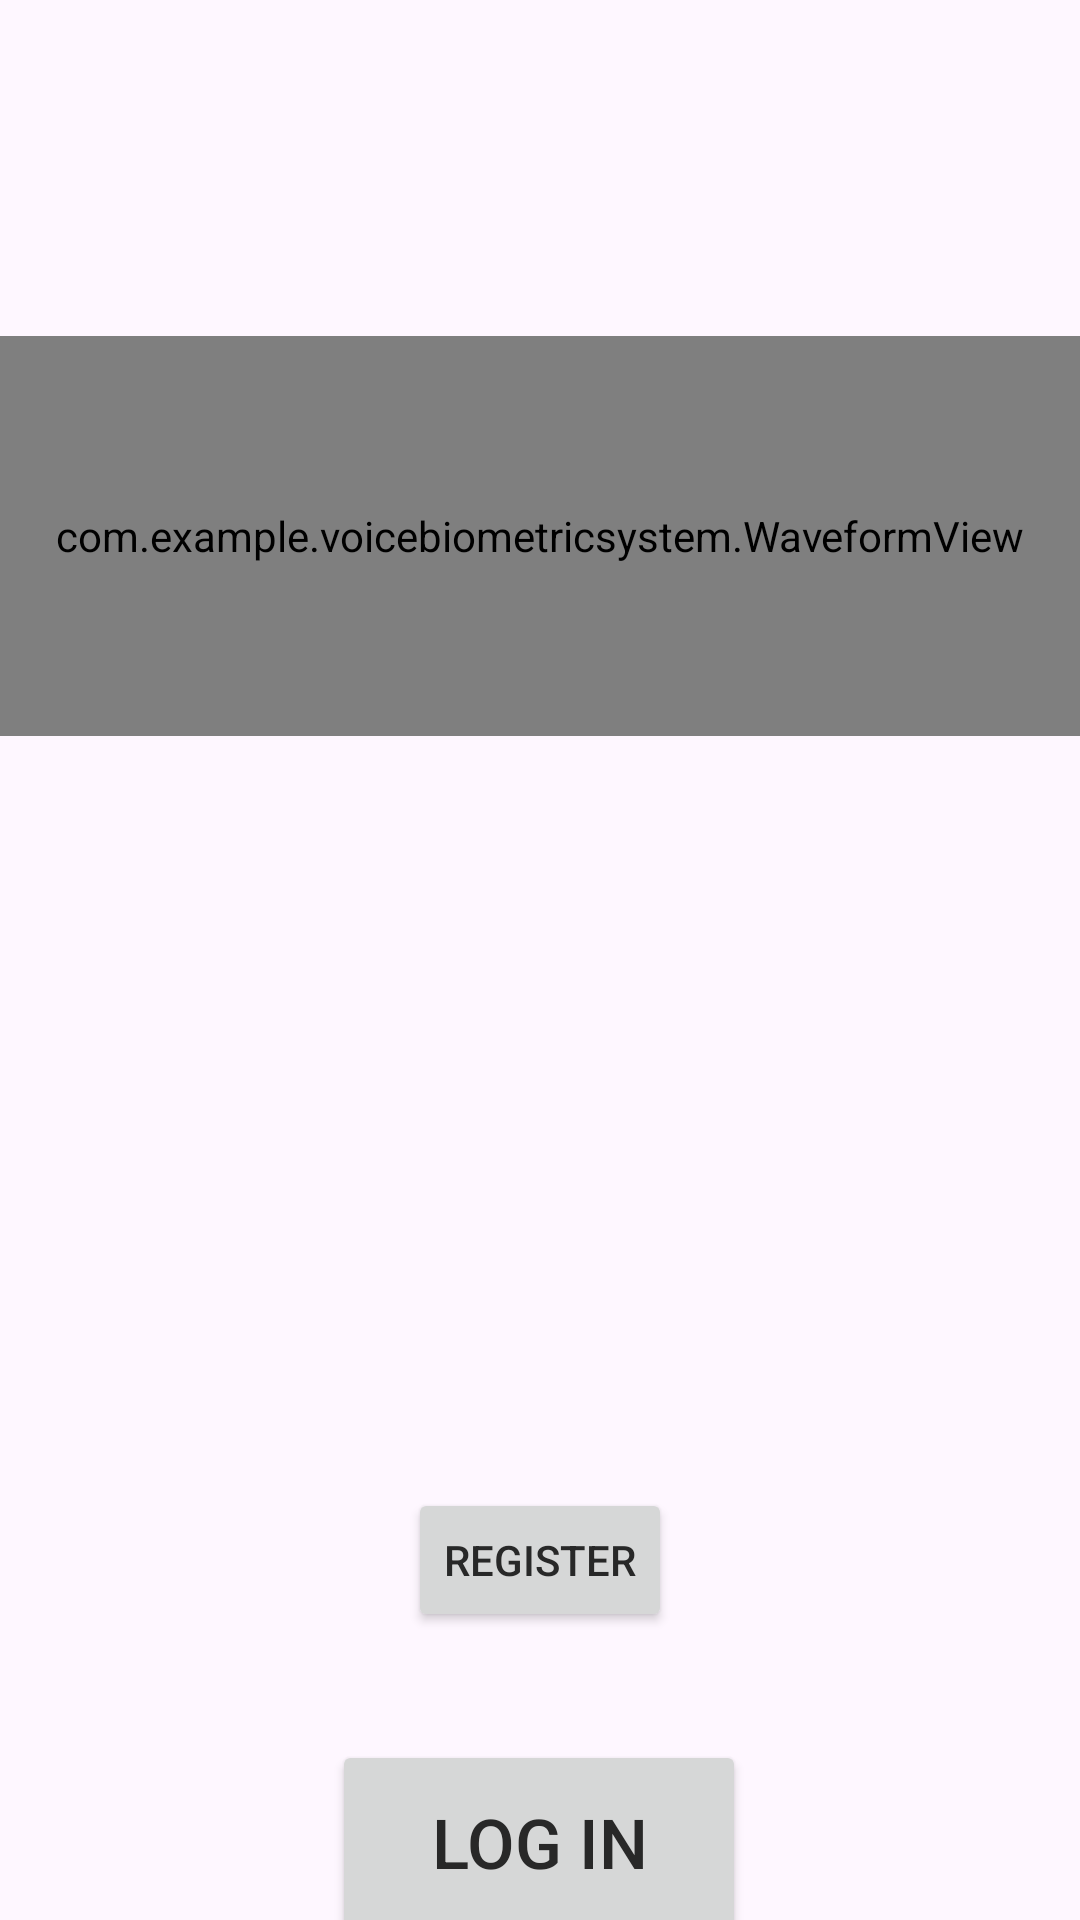

Android layout source for this screen:
<!-- AndroidManifest.xml: application theme Theme.VoiceBiometricSystem -->
<!-- res/layout/activity_main.xml -->
<?xml version="1.0" encoding="utf-8"?>
<androidx.constraintlayout.widget.ConstraintLayout xmlns:android="http://schemas.android.com/apk/res/android"
    xmlns:app="http://schemas.android.com/apk/res-auto"
    xmlns:tools="http://schemas.android.com/tools"
    android:layout_width="match_parent"
    android:layout_height="match_parent"
    tools:context=".MainActivity">

    <com.example.voicebiometricsystem.WaveformView
        android:id="@+id/waveformView"
        android:layout_width="match_parent"
        android:layout_height="400px"
        app:layout_constraintBottom_toBottomOf="parent"
        app:layout_constraintTop_toTopOf="parent"
        app:layout_constraintVertical_bias="0.221"
        tools:layout_editor_absoluteX="0dp" />

    <Button
        android:id="@+id/loginButton"
        android:layout_width="138dp"
        android:layout_height="68dp"
        android:layout_marginTop="580dp"
        android:text="@string/log_in"
        android:textSize="23sp"
        app:layout_constraintEnd_toEndOf="parent"
        app:layout_constraintHorizontal_bias="0.498"
        app:layout_constraintStart_toStartOf="parent"
        app:layout_constraintTop_toTopOf="parent" />

    <Button
        android:id="@+id/button"
        android:layout_width="wrap_content"
        android:layout_height="wrap_content"
        android:layout_marginTop="487dp"
        android:text="@string/register"
        app:layout_constraintBottom_toTopOf="@+id/loginButton"
        app:layout_constraintEnd_toEndOf="parent"
        app:layout_constraintHorizontal_bias="0.5"
        app:layout_constraintStart_toStartOf="parent"
        app:layout_constraintTop_toTopOf="parent"
        app:layout_constraintVertical_bias="0.2" />

    
    <Button
        android:id="@+id/stopButton"
        android:layout_width="138dp"
        android:layout_height="68dp"
        android:layout_marginTop="580dp"
        android:backgroundTint="@android:color/holo_red_light"
        android:text="Stop"
        android:textSize="23sp"
        android:visibility="invisible"
        app:layout_constraintEnd_toEndOf="parent"
        app:layout_constraintHorizontal_bias="0.498"
        app:layout_constraintStart_toStartOf="parent"
        app:layout_constraintTop_toTopOf="parent" />

    <TextView
        android:id="@+id/textView"
        android:layout_width="wrap_content"
        android:layout_height="wrap_content"
        android:textSize="25sp"
        android:textColor="#000000"
    android:gravity="center"
    android:padding="16dp"
    app:layout_constraintBottom_toTopOf="@+id/button"
    app:layout_constraintEnd_toEndOf="parent"
    app:layout_constraintStart_toStartOf="parent"
    app:layout_constraintTop_toBottomOf="@+id/waveformView" />

</androidx.constraintlayout.widget.ConstraintLayout>
<!-- resources referenced by this layout -->
<resources>
  <string name="log_in">Log In</string>
  <string name="register">Register</string>
  <style name="Theme.VoiceBiometricSystem" parent="Base.Theme.VoiceBiometricSystem" />
  <style name="Base.Theme.VoiceBiometricSystem" parent="Theme.Material3.DayNight.NoActionBar">
          
          
          <item name="android:textColor">@color/colorText</item>
          <item name="android:statusBarColor">@color/statusColor</item>
          <item name="android:windowLightStatusBar">true</item>
  
      </style>
  <color name="colorText">#282828</color>
  <color name="statusColor">#DFDBDB</color>
</resources>
